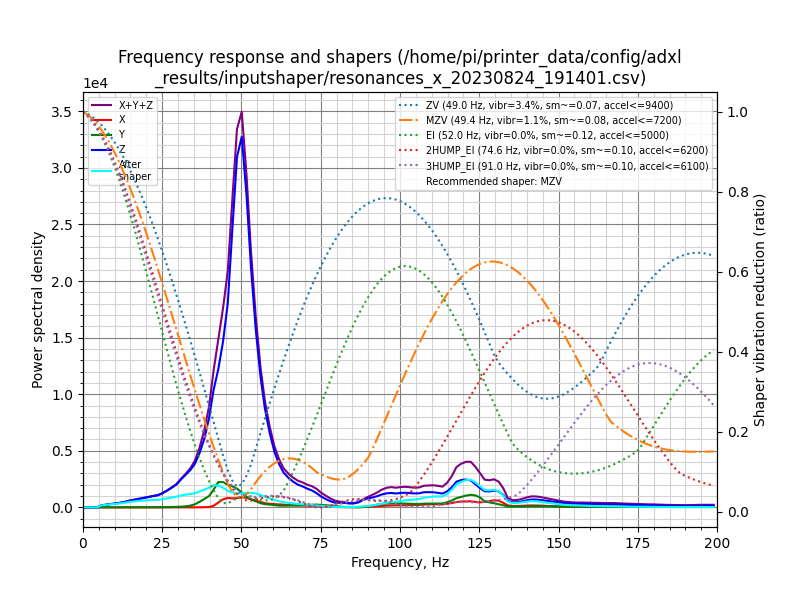

Values plotted in this chart, from the file beside it:
freq, psd_x, psd_y, psd_z, psd_xyz
0.0, 3.039e+01, 4.725e+01, 5.166e+02, 5.943e+02
1.5, 5.465e+01, 3.857e+01, 3.037e+02, 3.969e+02
2.9, 5.091e+01, 1.643e+01, 3.152e+01, 9.886e+01
4.4, 5.203e+01, 1.804e+01, 2.377e+02, 3.077e+02
5.9, 4.987e+01, 1.892e+01, 1.032e+03, 1.101e+03
7.4, 5.097e+01, 1.946e+01, 1.766e+03, 1.836e+03
8.8, 4.780e+01, 1.917e+01, 2.578e+03, 2.645e+03
10.3, 4.751e+01, 2.222e+01, 3.565e+03, 3.635e+03
11.8, 5.297e+01, 2.251e+01, 4.744e+03, 4.820e+03
13.3, 4.966e+01, 2.948e+01, 6.467e+03, 6.546e+03
14.7, 4.737e+01, 4.114e+01, 8.747e+03, 8.835e+03
16.2, 4.921e+01, 4.451e+01, 1.097e+04, 1.106e+04
17.7, 5.214e+01, 5.648e+01, 1.347e+04, 1.358e+04
19.1, 5.541e+01, 7.780e+01, 1.600e+04, 1.613e+04
20.6, 5.963e+01, 9.392e+01, 1.886e+04, 1.902e+04
22.1, 6.484e+01, 1.268e+02, 2.226e+04, 2.245e+04
23.6, 6.807e+01, 1.924e+02, 2.539e+04, 2.565e+04
25.0, 7.523e+01, 3.115e+02, 3.079e+04, 3.118e+04
26.5, 9.132e+01, 5.317e+02, 3.902e+04, 3.964e+04
28.0, 1.036e+02, 8.139e+02, 4.854e+04, 4.946e+04
29.5, 1.058e+02, 1.178e+03, 5.965e+04, 6.094e+04
30.9, 1.101e+02, 1.837e+03, 7.593e+04, 7.787e+04
32.4, 1.273e+02, 2.872e+03, 9.317e+04, 9.616e+04
33.9, 1.734e+02, 5.195e+03, 1.121e+05, 1.174e+05
35.4, 1.600e+02, 1.006e+04, 1.378e+05, 1.480e+05
36.8, 1.841e+02, 1.815e+04, 1.766e+05, 1.949e+05
38.3, 4.469e+02, 2.863e+04, 2.330e+05, 2.621e+05
39.8, 1.251e+03, 3.983e+04, 3.151e+05, 3.562e+05
41.2, 5.609e+03, 6.422e+04, 4.275e+05, 4.974e+05
42.7, 1.807e+04, 9.556e+04, 5.221e+05, 6.357e+05
44.2, 3.159e+04, 9.908e+04, 6.489e+05, 7.796e+05
45.7, 3.812e+04, 9.126e+04, 8.264e+05, 9.557e+05
47.1, 3.738e+04, 8.799e+04, 1.151e+06, 1.277e+06
48.6, 3.970e+04, 8.072e+04, 1.508e+06, 1.628e+06
50.1, 4.480e+04, 6.624e+04, 1.644e+06, 1.755e+06
51.6, 4.367e+04, 4.846e+04, 1.428e+06, 1.520e+06
53.0, 3.829e+04, 3.726e+04, 1.130e+06, 1.206e+06
54.5, 3.361e+04, 2.938e+04, 8.612e+05, 9.242e+05
56.0, 2.672e+04, 2.067e+04, 6.496e+05, 6.970e+05
57.4, 2.131e+04, 1.653e+04, 5.022e+05, 5.400e+05
58.9, 1.851e+04, 1.424e+04, 3.887e+05, 4.215e+05
60.4, 1.742e+04, 1.204e+04, 2.975e+05, 3.269e+05
61.9, 1.652e+04, 9.703e+03, 2.363e+05, 2.625e+05
63.3, 1.488e+04, 9.323e+03, 1.946e+05, 2.188e+05
64.8, 1.326e+04, 1.011e+04, 1.699e+05, 1.933e+05
66.3, 1.225e+04, 1.083e+04, 1.512e+05, 1.743e+05
67.8, 1.174e+04, 1.180e+04, 1.363e+05, 1.598e+05
69.2, 1.138e+04, 1.318e+04, 1.290e+05, 1.536e+05
70.7, 1.034e+04, 1.444e+04, 1.176e+05, 1.424e+05
72.2, 1.037e+04, 1.688e+04, 1.085e+05, 1.357e+05
73.7, 1.013e+04, 1.802e+04, 9.278e+04, 1.209e+05
75.1, 9.106e+03, 1.650e+04, 7.244e+04, 9.804e+04
76.6, 7.858e+03, 1.473e+04, 5.631e+04, 7.890e+04
78.1, 5.890e+03, 1.307e+04, 4.196e+04, 6.092e+04
79.5, 3.821e+03, 1.049e+04, 3.312e+04, 4.744e+04
81.0, 2.200e+03, 6.113e+03, 3.235e+04, 4.066e+04
82.5, 1.396e+03, 2.874e+03, 3.300e+04, 3.727e+04
84.0, 1.404e+03, 1.819e+03, 2.877e+04, 3.200e+04
85.4, 1.449e+03, 1.490e+03, 2.956e+04, 3.250e+04
86.9, 1.489e+03, 1.295e+03, 3.855e+04, 4.134e+04
... 76 more rows
